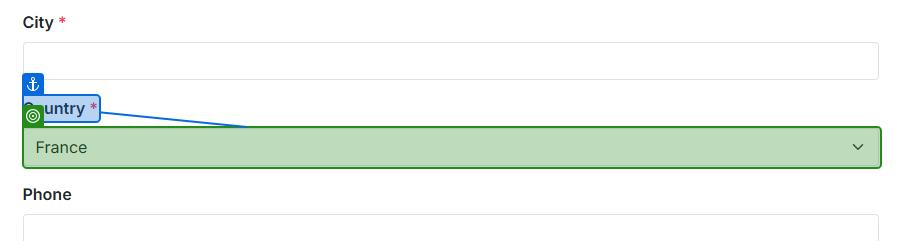
Workflow: Billing

Step 1: select "State" in the drop-down in window 'PrestaShop Live Demo' (chrome.exe)
